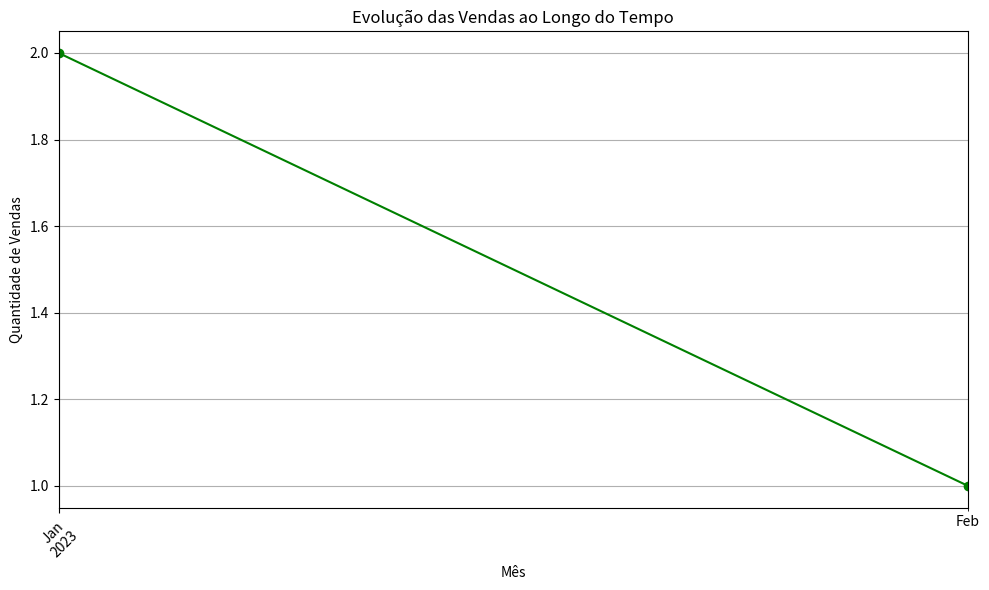

The script that saved this image:
import pandas as pd
import matplotlib.pyplot as plt

# Definindo os dados
dados_vendas = [
    {"id": 1, "data": '2023-01-05', "produto": "Banheira", "quantidade": 2, "preco_unitario": 2500.00, "cliente_id": 101},
    {"id": 2, "data": '2023-02-12', "produto": "Ofurô", "quantidade": 1, "preco_unitario": 200.00, "cliente_id": 113},
    
]

# Criando o DataFrame de Vendas
df_vendas = pd.DataFrame(dados_vendas)

# Convertendo a coluna 'data' para o formato datetime
df_vendas['data'] = pd.to_datetime(df_vendas['data'])

# Criando uma nova coluna 'mes' para armazenar o mês da venda
df_vendas['mes'] = df_vendas['data'].dt.to_period('M')

# Agrupando as vendas por mês e somando a quantidade total de vendas
vendas_por_mes = df_vendas.groupby('mes')['quantidade'].sum()

# Plotando o gráfico de linha
plt.figure(figsize=(10, 6))
vendas_por_mes.plot(marker='o', color='green', linestyle='-')
plt.title('Evolução das Vendas ao Longo do Tempo')
plt.xlabel('Mês')
plt.ylabel('Quantidade de Vendas')
plt.grid(True)
plt.xticks(rotation=45)
plt.tight_layout()
plt.show()
